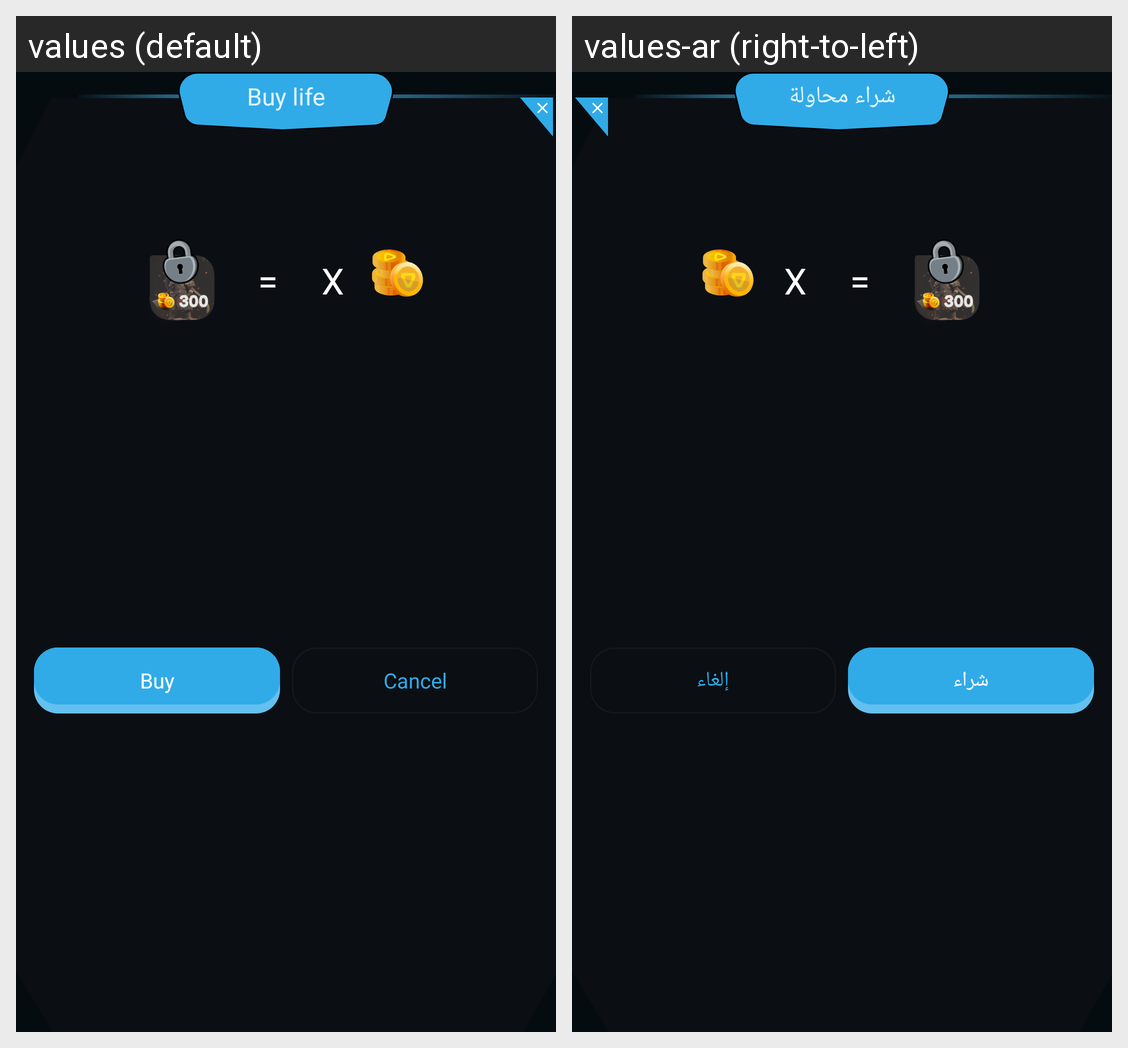

The Android screen above is rendered under two locales of the same app. Produce the string resources it draws, with the default and per-locale values.
Android screen res/layout/dialog_character_buy.xml rendered under 2 locales, left to right: values (default), values-ar (right-to-left). Device: Nexus 5 (rendered at 1080×1920; each locale shown at half size, 540×960, under a caption strip naming it); theme Theme.Qurio.Starter.
Strings drawn on this screen, with the default value and each locale's value (text and hints the layout hard-codes, and strings that could not be matched under every locale, appear in the picture but are not listed):

buy
  values: Buy
  values-ar: شراء

cancel
  values: Cancel
  values-ar: إلغاء

buy_life
  values: Buy life
  values-ar: شراء محاولة
